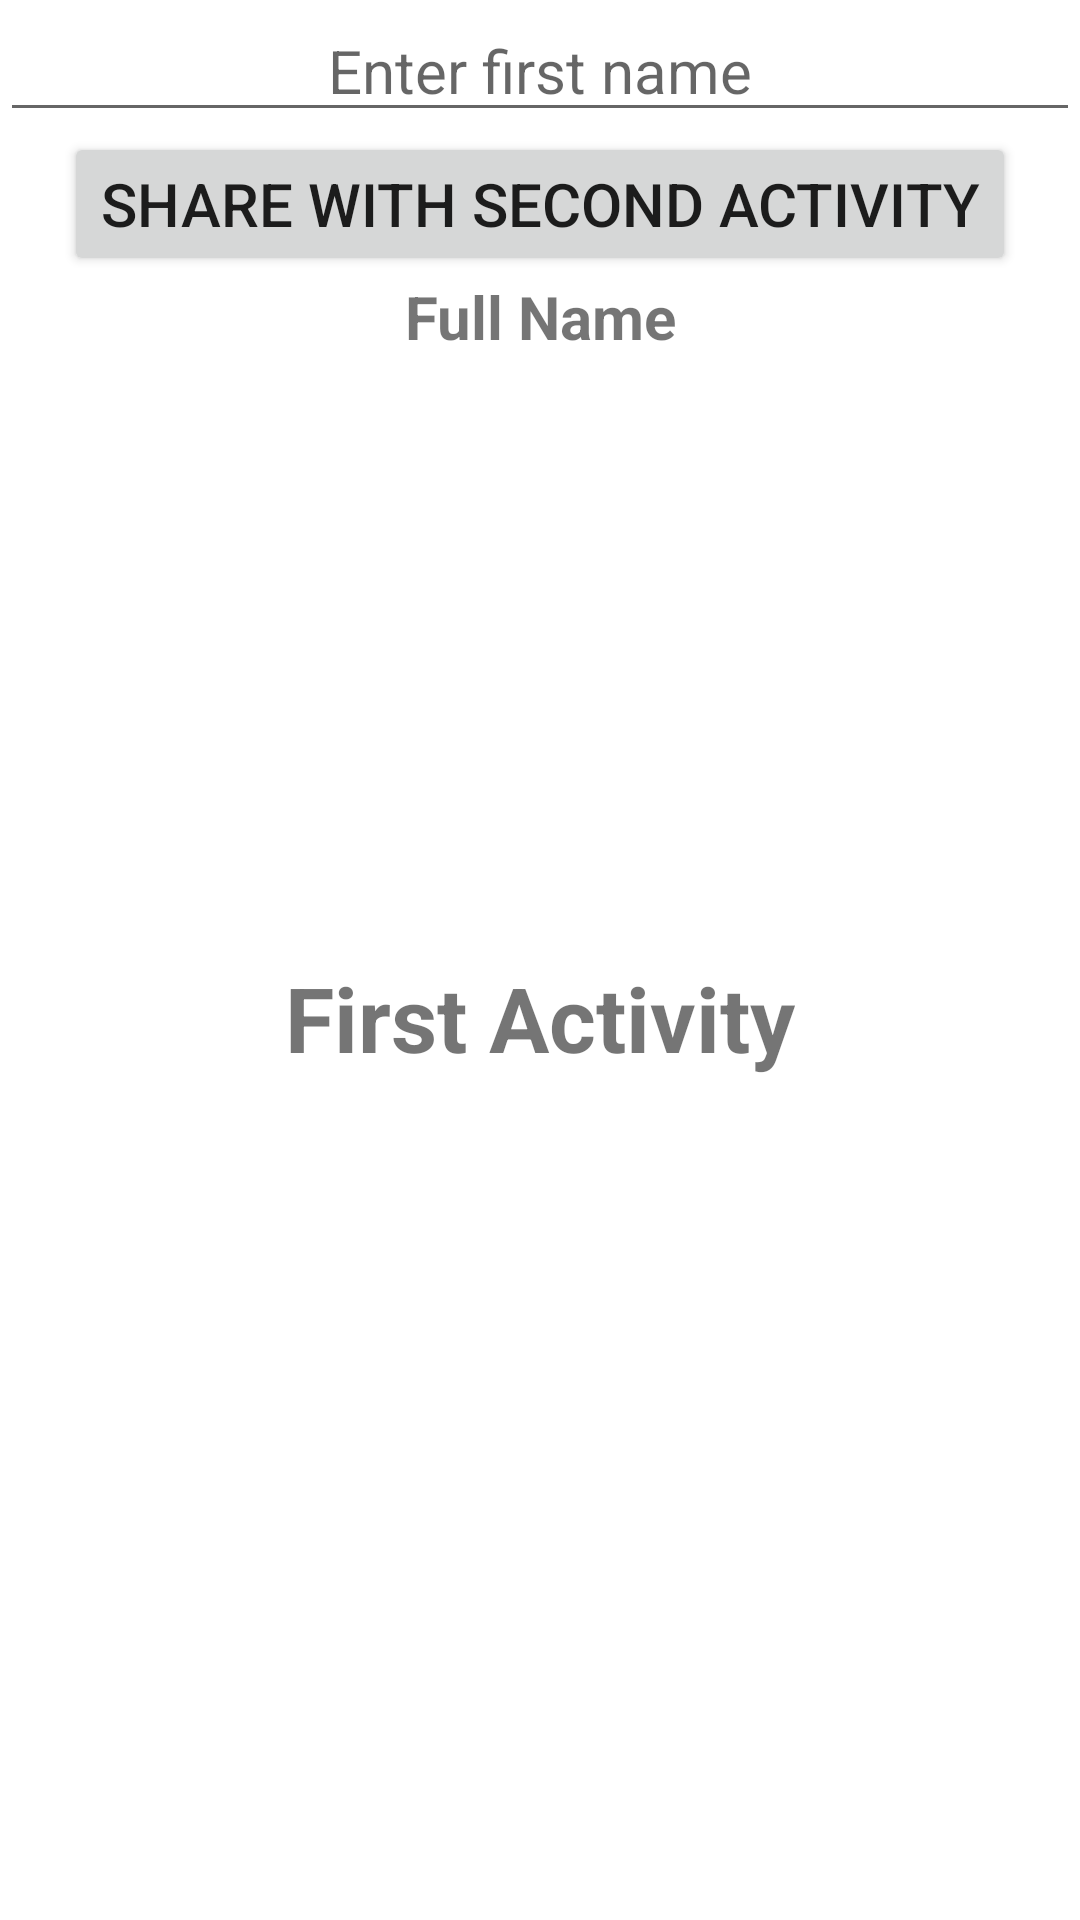

Android layout source for this screen:
<!-- AndroidManifest.xml: application theme Theme.IntentDemoSimple -->
<!-- res/layout/activity_main.xml -->
<?xml version="1.0" encoding="utf-8"?>
<RelativeLayout xmlns:android="http://schemas.android.com/apk/res/android"
    xmlns:app="http://schemas.android.com/apk/res-auto"
    xmlns:tools="http://schemas.android.com/tools"
    android:layout_width="match_parent"
    android:layout_height="match_parent"
    tools:context=".MainActivity">

    <LinearLayout
        android:layout_width="match_parent"
        android:layout_height="match_parent"
        android:orientation="vertical">

        <EditText
            android:id="@+id/et_main_first_name"
            android:layout_width="match_parent"
            android:layout_height="wrap_content"
            android:hint="@string/enter_first_name"
            android:textSize="20sp"
            android:gravity="center"

            />
        <Button
            android:id="@+id/btn_main_share"
            android:layout_width="wrap_content"
            android:layout_height="wrap_content"
            android:text="@string/share_btn"
            android:layout_gravity="center"
            android:textSize="20sp"

            />

        <TextView
            android:id="@+id/tv_main_fullname"
            android:layout_width="match_parent"
            android:layout_height="wrap_content"
            android:text="@string/full_name"
            android:gravity="center"
            android:textStyle="bold"
            android:textSize="20sp"
            />

        <TextView
            android:id="@+id/activity"
            android:layout_width="wrap_content"
            android:layout_height="wrap_content"
            android:text="@string/activity1"
            android:textSize="30sp"
            android:layout_gravity="center"
            android:layout_marginTop="200sp"
            android:textStyle="bold"
            />

    </LinearLayout>
</RelativeLayout>
<!-- resources referenced by this layout -->
<resources>
  <string name="activity1">First Activity</string>
  <string name="enter_first_name">Enter first name</string>
  <string name="full_name">Full Name</string>
  <string name="share_btn">Share with second activity</string>
  <style name="Theme.IntentDemoSimple" parent="Theme.MaterialComponents.DayNight.DarkActionBar">
          
          <item name="colorPrimary">@color/purple_500</item>
          <item name="colorPrimaryVariant">@color/purple_700</item>
          <item name="colorOnPrimary">@color/white</item>
          
          <item name="colorSecondary">@color/teal_200</item>
          <item name="colorSecondaryVariant">@color/teal_700</item>
          <item name="colorOnSecondary">@color/black</item>
          
          <item name="android:statusBarColor" tools:targetApi="l">?attr/colorPrimaryVariant</item>
          
      </style>
  <!-- not gathered from this repository: default colours our renderer supplied (Android Studio template values) -->
  <color name="purple_500">#FF6200EE</color>
  <color name="purple_700">#FF3700B3</color>
  <color name="teal_200">#FF03DAC5</color>
  <color name="teal_700">#FF018786</color>
  <color name="black">#FF000000</color>
  <color name="white">#FFFFFFFF</color>
</resources>
